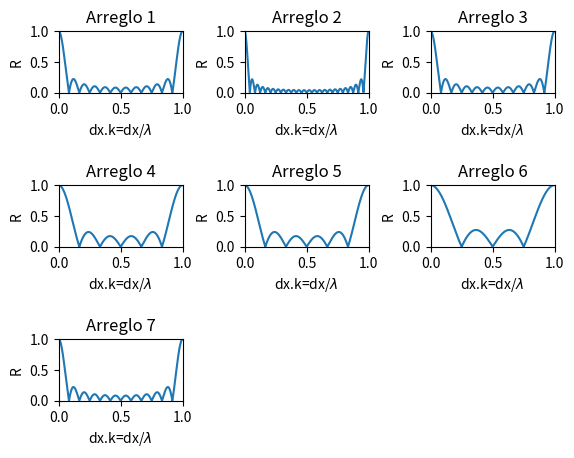

This chart was generated by the following Python code:
import numpy as np
import matplotlib.pyplot as plt
import sys
import numpy
numpy.set_printoptions(threshold=sys.maxsize)
np.seterr(divide='ignore', invalid='ignore')


nr = [12,24,12,6,6,4,12]  # nro de receptores
dx = [4.0,2.0,2.0,2.0,4.0,12.5,4.17]  # distancia entre receptores
nk = 1500  # puntos del grafico

# frecuencia de Nyquist espacial
fnyq=np.zeros(len(dx))
for i in range (len(dx)):
    fnyq[i]=1.0/(2.0*dx[i])

#mutliplicar por un flotante genera errores, por ello se usan este tipo de
#escrituras en lista para efectuar mutliplicaciones de constantes reales por arrays

# nro de onda maximo
kmax = [i * (2.0) for i in fnyq]

def k (kmax,dx,nk):
    k= dx* np.linspace(0, kmax, nk)  # rango de valores de k
    return k

K=np.zeros(shape=(nk,len(dx)))
for i in range (len(dx)):
    kw= k(kmax[i],dx[i],nk)
    K[:,i]=kw

R=np.zeros(shape=(nk,len(dx)))
for i in range (len(nr)):
    R[:,i] = np.sin(nr[i] * np.pi * K[:,i]) / (nr[i] * np.sin(np.pi * K[:,i]))  # respuesta
    R[np.isnan(R)] = 1.0
#
fig = plt.figure()
fig.subplots_adjust(hspace = 1.5, wspace=0.5)
#
for i in range (len(dx)):
    ax = fig.add_subplot(3, 3, i+1)
    ax.set_xlim([0, dx[i] * kmax[i]])
    ax.set_ylim([0, 1.0])
    ax.set_xlabel(r'dx.k=dx/$\lambda$')
    ax.set_ylabel(r'R')
    ax.set_title('Arreglo {}'.format(i+1))
    ax.plot(K[:,i], np.abs(R[:,i]))
#
plt.show()
